The GitHub repository AtulV2/Industrial_Surface_Defect_Classification contains a labelled image folder "augmented" with 5 categories: crazing, inclusion, pitted surface, rolled-in scale, scratches. Examples follow, each with its label.

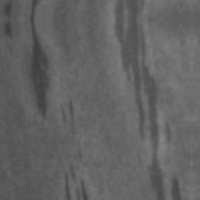
Label: inclusion

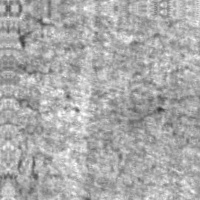
Label: crazing

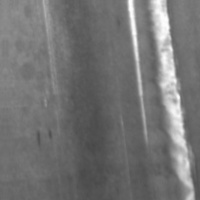
Label: scratches

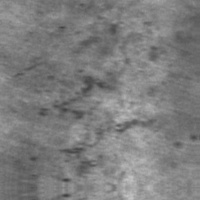
Label: rolled-in scale

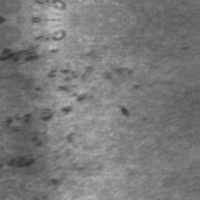
Label: rolled-in scale

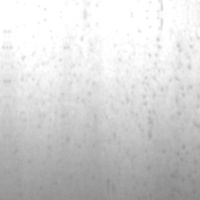
Label: pitted surface
